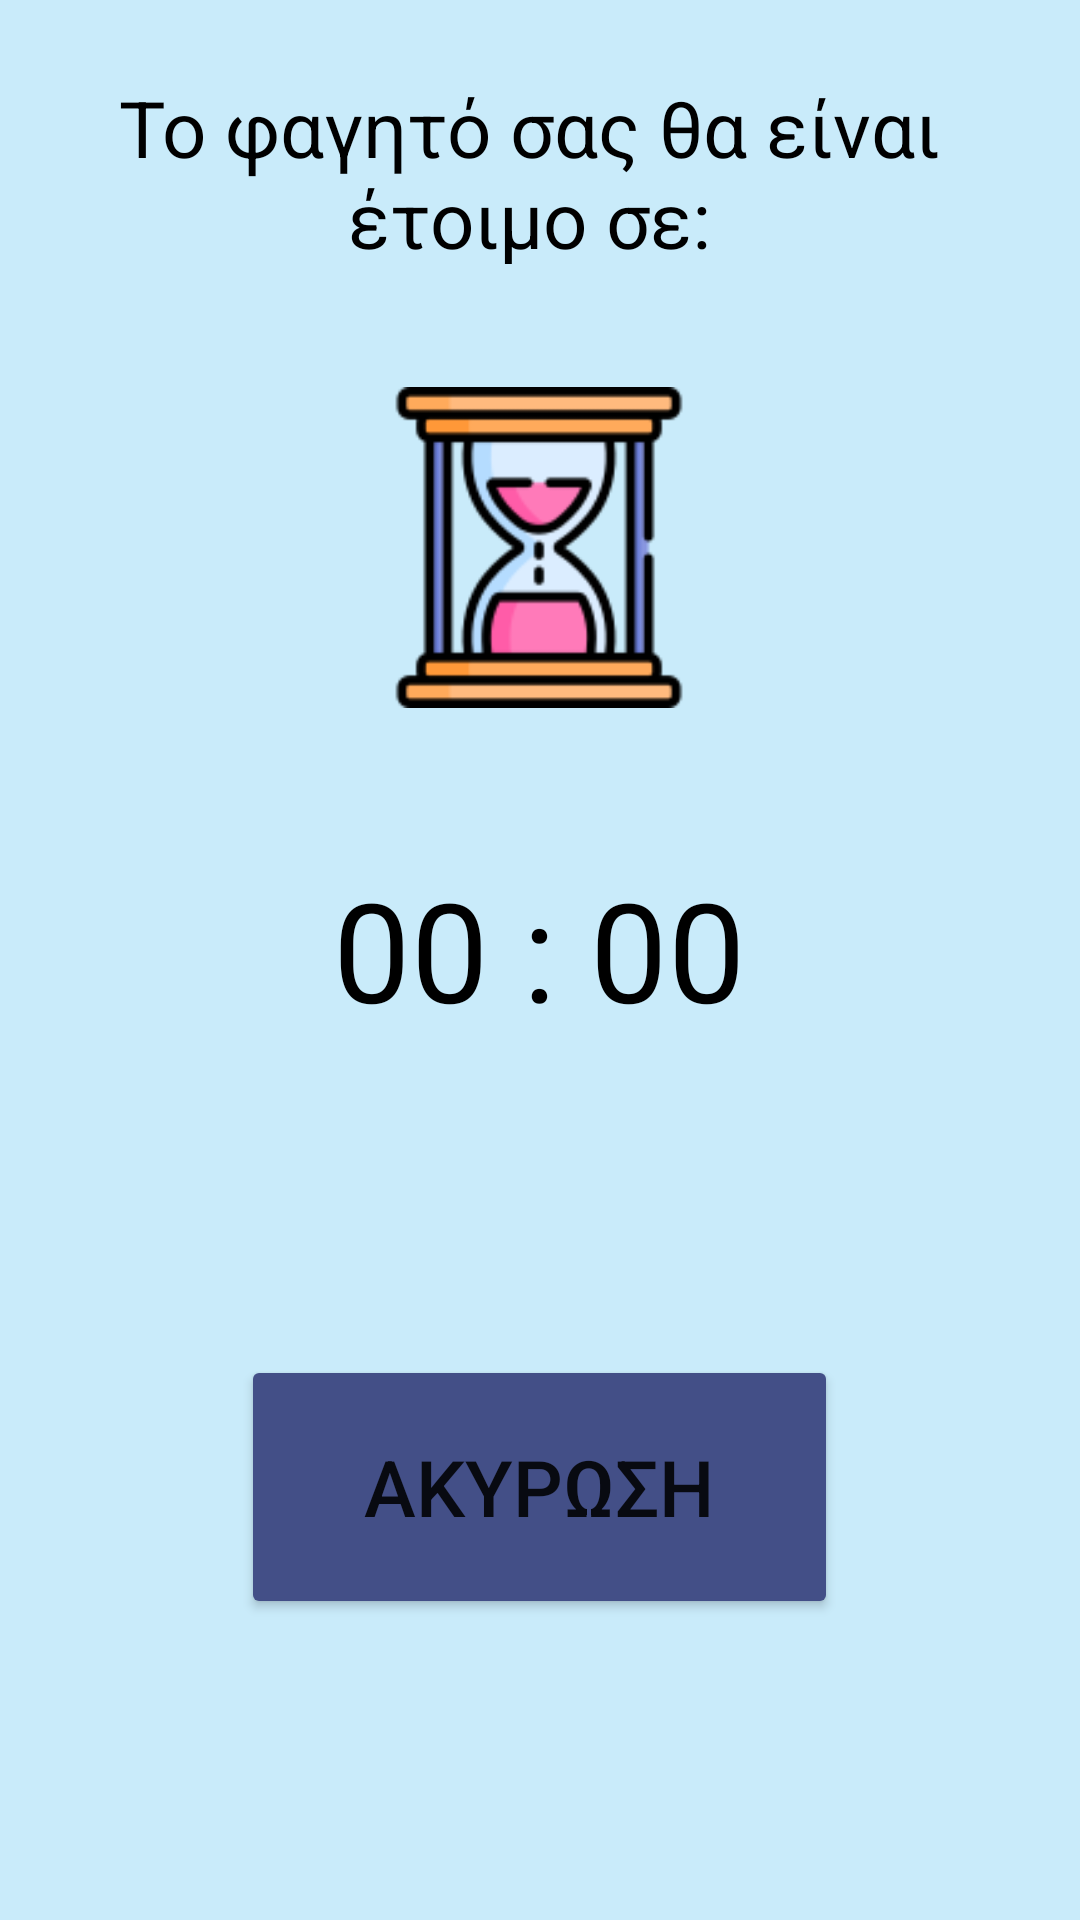

The Android layout XML behind this screen, and the referenced resources:
<!-- AndroidManifest.xml: application theme Theme.Microwave -->
<!-- res/layout/activity_timer.xml -->
<?xml version="1.0" encoding="utf-8"?>
<layout xmlns:tools2="http://schemas.android.com/tools"
    xmlns:android="http://schemas.android.com/apk/res/android"
    xmlns:app="http://schemas.android.com/apk/res-auto"
    xmlns:tools="http://schemas.android.com/tools%22%3E%22%3E">
    <data>

    </data>

    <androidx.constraintlayout.widget.ConstraintLayout
        android:layout_width="match_parent"
        android:layout_height="match_parent"
        android:background="@color/custom_light_blue"
        android:foregroundTint="#F37C7B"
        tools:context=".activity.TimerActivity">


        <TextView
            android:id="@+id/ActivityWUFText"
            android:layout_width="288dp"
            android:layout_height="63dp"
            android:layout_alignParentBottom="true"
            android:layout_marginBottom="552dp"
            android:gravity="center"
            android:text="Το φαγητό σας θα είναι έτοιμο σε:"
            android:textAlignment="center"
            android:textColor="@color/black"
            android:textSize="26dp"
            app:layout_constraintBottom_toBottomOf="parent"
            app:layout_constraintEnd_toEndOf="parent"
            app:layout_constraintHorizontal_bias="0.447"
            app:layout_constraintStart_toStartOf="parent" />

        <TextView
            android:id="@+id/timerText"
            android:layout_width="268dp"
            android:layout_height="63dp"
            android:layout_alignParentBottom="true"
            android:layout_marginBottom="292dp"

            android:gravity="center"
            android:text="00 : 00"
            android:textAlignment="center"
            android:textColor="@color/black"
            android:textSize="46dp"
            app:layout_constraintBottom_toBottomOf="parent"
            app:layout_constraintEnd_toEndOf="parent"
            app:layout_constraintHorizontal_bias="0.496"
            app:layout_constraintStart_toStartOf="parent" />

        <ImageView
            android:id="@+id/imageView"
            android:layout_width="112dp"
            android:layout_height="107dp"
            android:layout_marginBottom="404dp"
            app:layout_constraintBottom_toBottomOf="parent"
            app:layout_constraintEnd_toEndOf="parent"
            app:layout_constraintHorizontal_bias="0.498"
            app:layout_constraintStart_toStartOf="parent"
            app:srcCompat="@drawable/hourglass" />

        <Button
            android:id="@+id/cancel_button"
            android:layout_width="199dp"
            android:layout_height="88dp"
            android:layout_alignParentStart="true"
            android:layout_alignParentLeft="true"
            android:layout_alignParentTop="true"
            android:layout_alignParentEnd="true"
            android:layout_alignParentRight="true"
            android:layout_alignParentBottom="true"
            android:backgroundTint="@color/purple"
            android:gravity="center"
            android:paddingLeft="16dp"
            android:paddingRight="16dp"
            android:text="ΑΚΥΡΩΣΗ"
            android:textSize="26dp"
            app:layout_constraintBottom_toBottomOf="parent"
            app:layout_constraintEnd_toEndOf="parent"
            app:layout_constraintHorizontal_bias="0.498"
            app:layout_constraintStart_toStartOf="parent"
            app:layout_constraintTop_toTopOf="parent"
            app:layout_constraintVertical_bias="0.818" />


    </androidx.constraintlayout.widget.ConstraintLayout>
</layout>
<!-- resources referenced by this layout -->
<resources>
  <color name="black">#FF000000</color>
  <color name="custom_light_blue">#C9EBFA</color>
  <color name="purple">#434f87</color>
  <!-- drawable hourglass: png bitmap (drawable, 6236 bytes) -->
  <style name="Theme.Microwave" parent="Theme.MaterialComponents.DayNight.DarkActionBar">
          
          <item name="colorPrimary">@color/purple_500</item>
          <item name="colorPrimaryVariant">@color/purple_700</item>
          <item name="colorOnPrimary">@color/white</item>
          
          <item name="colorSecondary">@color/teal_200</item>
          <item name="colorSecondaryVariant">@color/teal_700</item>
          <item name="colorOnSecondary">@color/black</item>
          
          <item name="android:statusBarColor" tools:targetApi="l">?attr/colorPrimaryVariant</item>
          
      </style>
  <color name="purple_500">#FF6200EE</color>
  <color name="purple_700">#FF3700B3</color>
  <color name="white">#FFFFFFFF</color>
  <color name="teal_200">#FF03DAC5</color>
  <color name="teal_700">#FF018786</color>
</resources>
